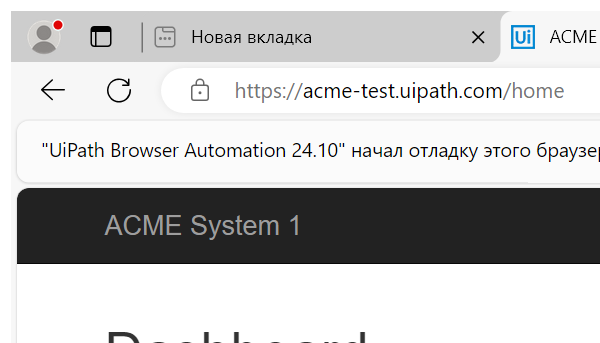
Task: Роботизированная инфраструктура предприятия
Workflow: System1_Close

Step 1: Attach Browser 'msedge.exe ACME' in window 'ACME System 1 - *' (msedge.exe)

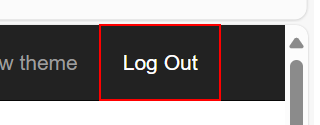
Step 2: click on the link 'Log Out'

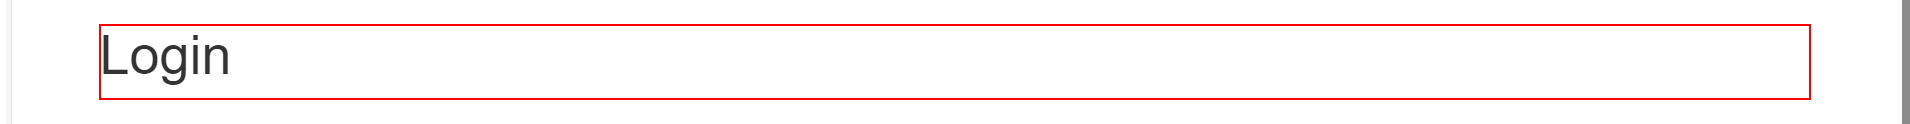
Step 3: find the heading
